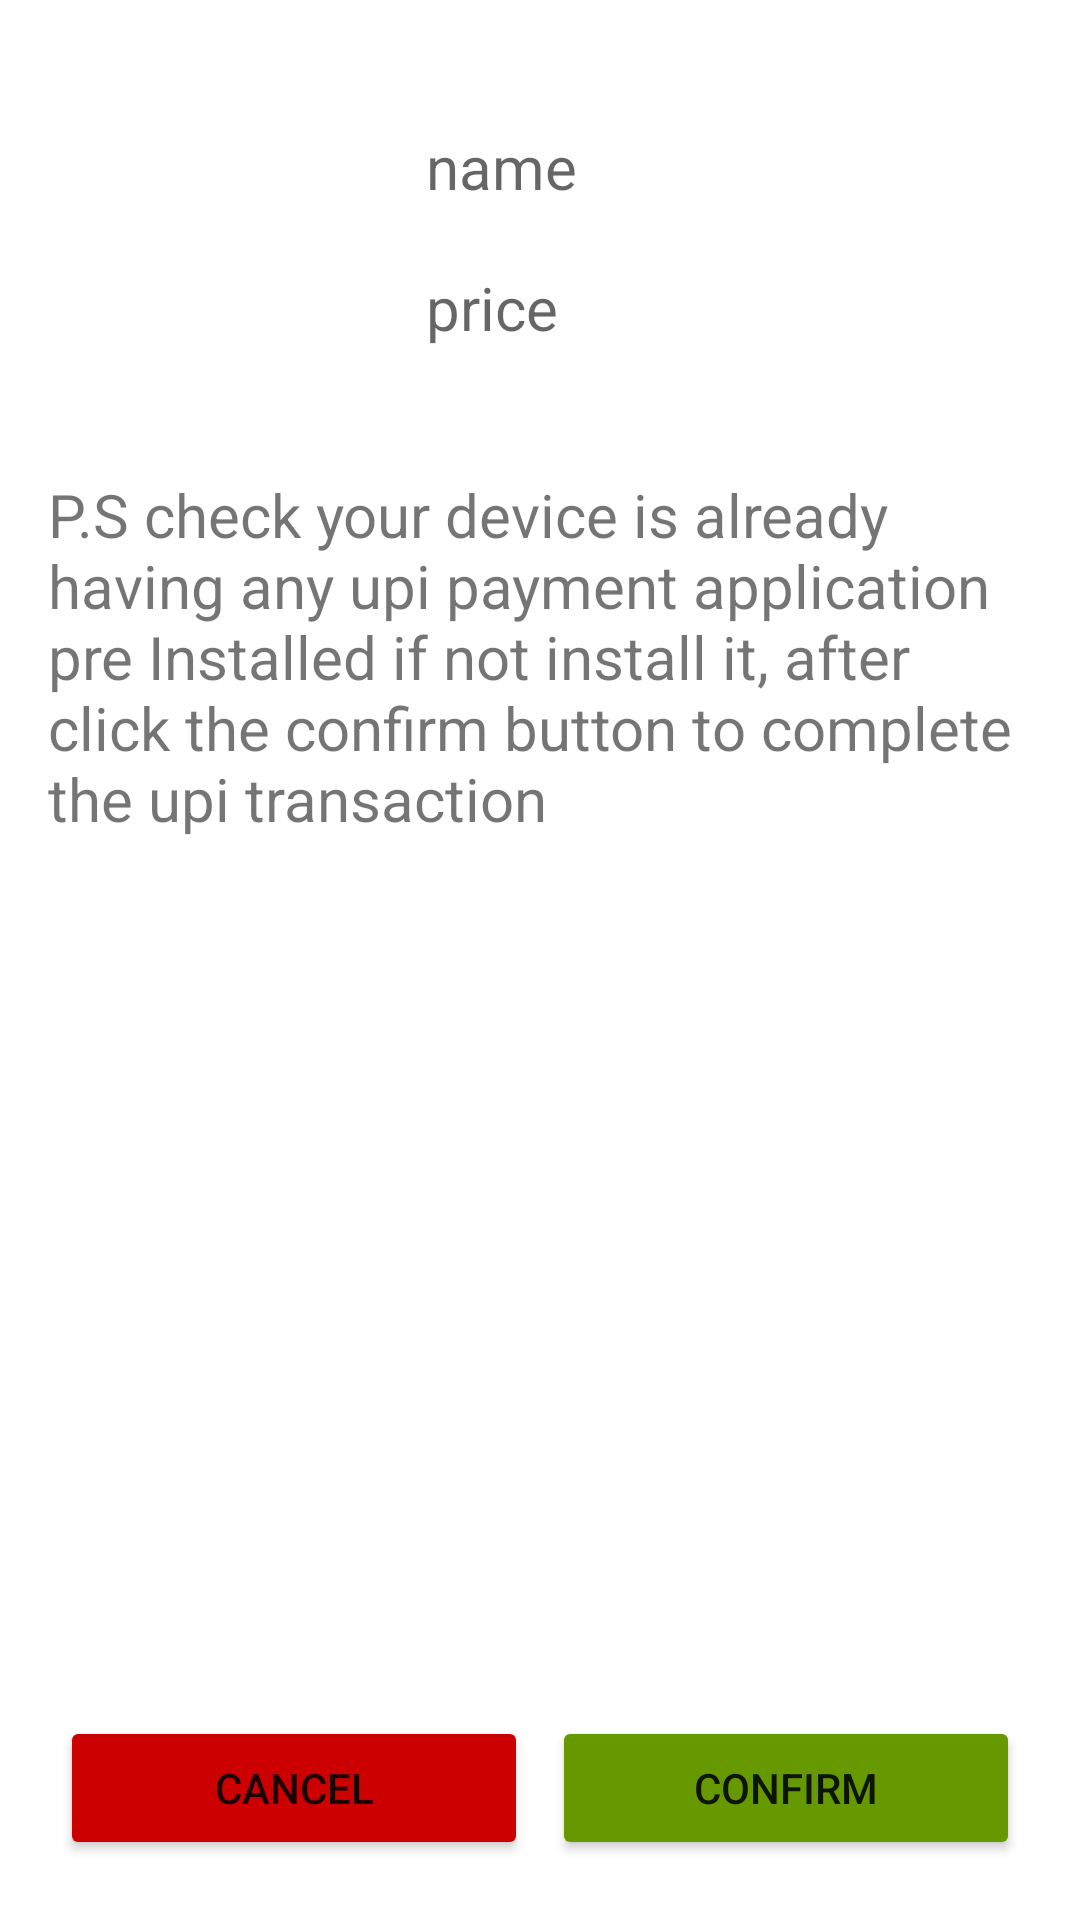

The Android layout XML behind this screen, and the referenced resources:
<!-- AndroidManifest.xml: application theme Theme.EcomUserApp -->
<!-- res/layout/checkout_page.xml -->
<?xml version="1.0" encoding="utf-8"?>
<androidx.constraintlayout.widget.ConstraintLayout xmlns:android="http://schemas.android.com/apk/res/android"
    xmlns:app="http://schemas.android.com/apk/res-auto"
    xmlns:tools="http://schemas.android.com/tools"
    android:layout_width="match_parent"
             android:layout_height="match_parent">

    <LinearLayout
        android:id="@+id/linearLayout"
        android:layout_width="match_parent"
        android:layout_height="wrap_content"
        android:layout_margin="16dp"
        android:orientation="horizontal"
        app:layout_constraintEnd_toEndOf="parent"
        app:layout_constraintStart_toStartOf="parent"
        app:layout_constraintTop_toTopOf="parent">

        <ImageView
            android:id="@+id/imageCheckOut"
            android:layout_width="100dp"
            android:layout_height="match_parent"></ImageView>

        <LinearLayout
            android:layout_width="match_parent"
            android:layout_height="wrap_content"
            android:orientation="vertical"
            android:padding="16dp">

            <TextView
                android:hint="name"
                android:textSize="20dp"
                android:id="@+id/nameCheckOut"
                android:layout_width="match_parent"
                android:layout_height="wrap_content"
                android:layout_margin="10dp"></TextView>

            <TextView
                android:id="@+id/priceCheckOut"
                android:hint="price"
                android:textSize="20dp"
                android:layout_width="match_parent"
                android:layout_height="wrap_content"
                android:layout_margin="10dp"></TextView>

        </LinearLayout>

    </LinearLayout>

    <TextView
        android:layout_width="match_parent"
        android:layout_height="wrap_content"
        android:layout_margin="16dp"
        android:textSize="20sp"
        android:text="P.S check your device is already having any upi payment application pre Installed if not install it, after click the confirm button to complete the upi transaction "
        app:layout_constraintStart_toStartOf="parent"
        app:layout_constraintEnd_toEndOf="parent"
        app:layout_constraintTop_toBottomOf="@+id/linearLayout">

    </TextView>

    <LinearLayout
        android:layout_width="match_parent"
        android:layout_height="wrap_content"
        app:layout_constraintBottom_toBottomOf="parent"
        android:orientation="horizontal"
        android:padding="16dp"
        >

        <Button
            android:id="@+id/cancel_button"
            android:layout_width="wrap_content"
            android:layout_height="wrap_content"
            android:text="Cancel"
            android:layout_weight="1"
            android:layout_margin="4dp"
            android:backgroundTint="@android:color/holo_red_dark">

        </Button>

        <Button
            android:id="@+id/confirm_button"
            android:layout_width="wrap_content"
            android:layout_height="wrap_content"
            android:text="Confirm"
            android:layout_weight="1"
            android:layout_margin="4dp"
            android:backgroundTint="@android:color/holo_green_dark">

        </Button>


    </LinearLayout>



</androidx.constraintlayout.widget.ConstraintLayout>
<!-- resources referenced by this layout -->
<resources>
  <style name="Theme.EcomUserApp" parent="Theme.MaterialComponents.DayNight.DarkActionBar">
          
          <item name="colorPrimary">@color/purple_500</item>
          <item name="colorPrimaryVariant">@color/purple_700</item>
          <item name="colorOnPrimary">@color/white</item>
          
          <item name="colorSecondary">@color/teal_200</item>
          <item name="colorSecondaryVariant">@color/teal_700</item>
          <item name="colorOnSecondary">@color/black</item>
          
          <item name="android:statusBarColor">?attr/colorPrimaryVariant</item>
          
      </style>
  <!-- not gathered from this repository: default colours our renderer supplied (Android Studio template values) -->
  <color name="purple_500">#FF6200EE</color>
  <color name="purple_700">#FF3700B3</color>
  <color name="teal_200">#FF03DAC5</color>
  <color name="teal_700">#FF018786</color>
  <color name="black">#FF000000</color>
  <color name="white">#FFFFFFFF</color>
</resources>
